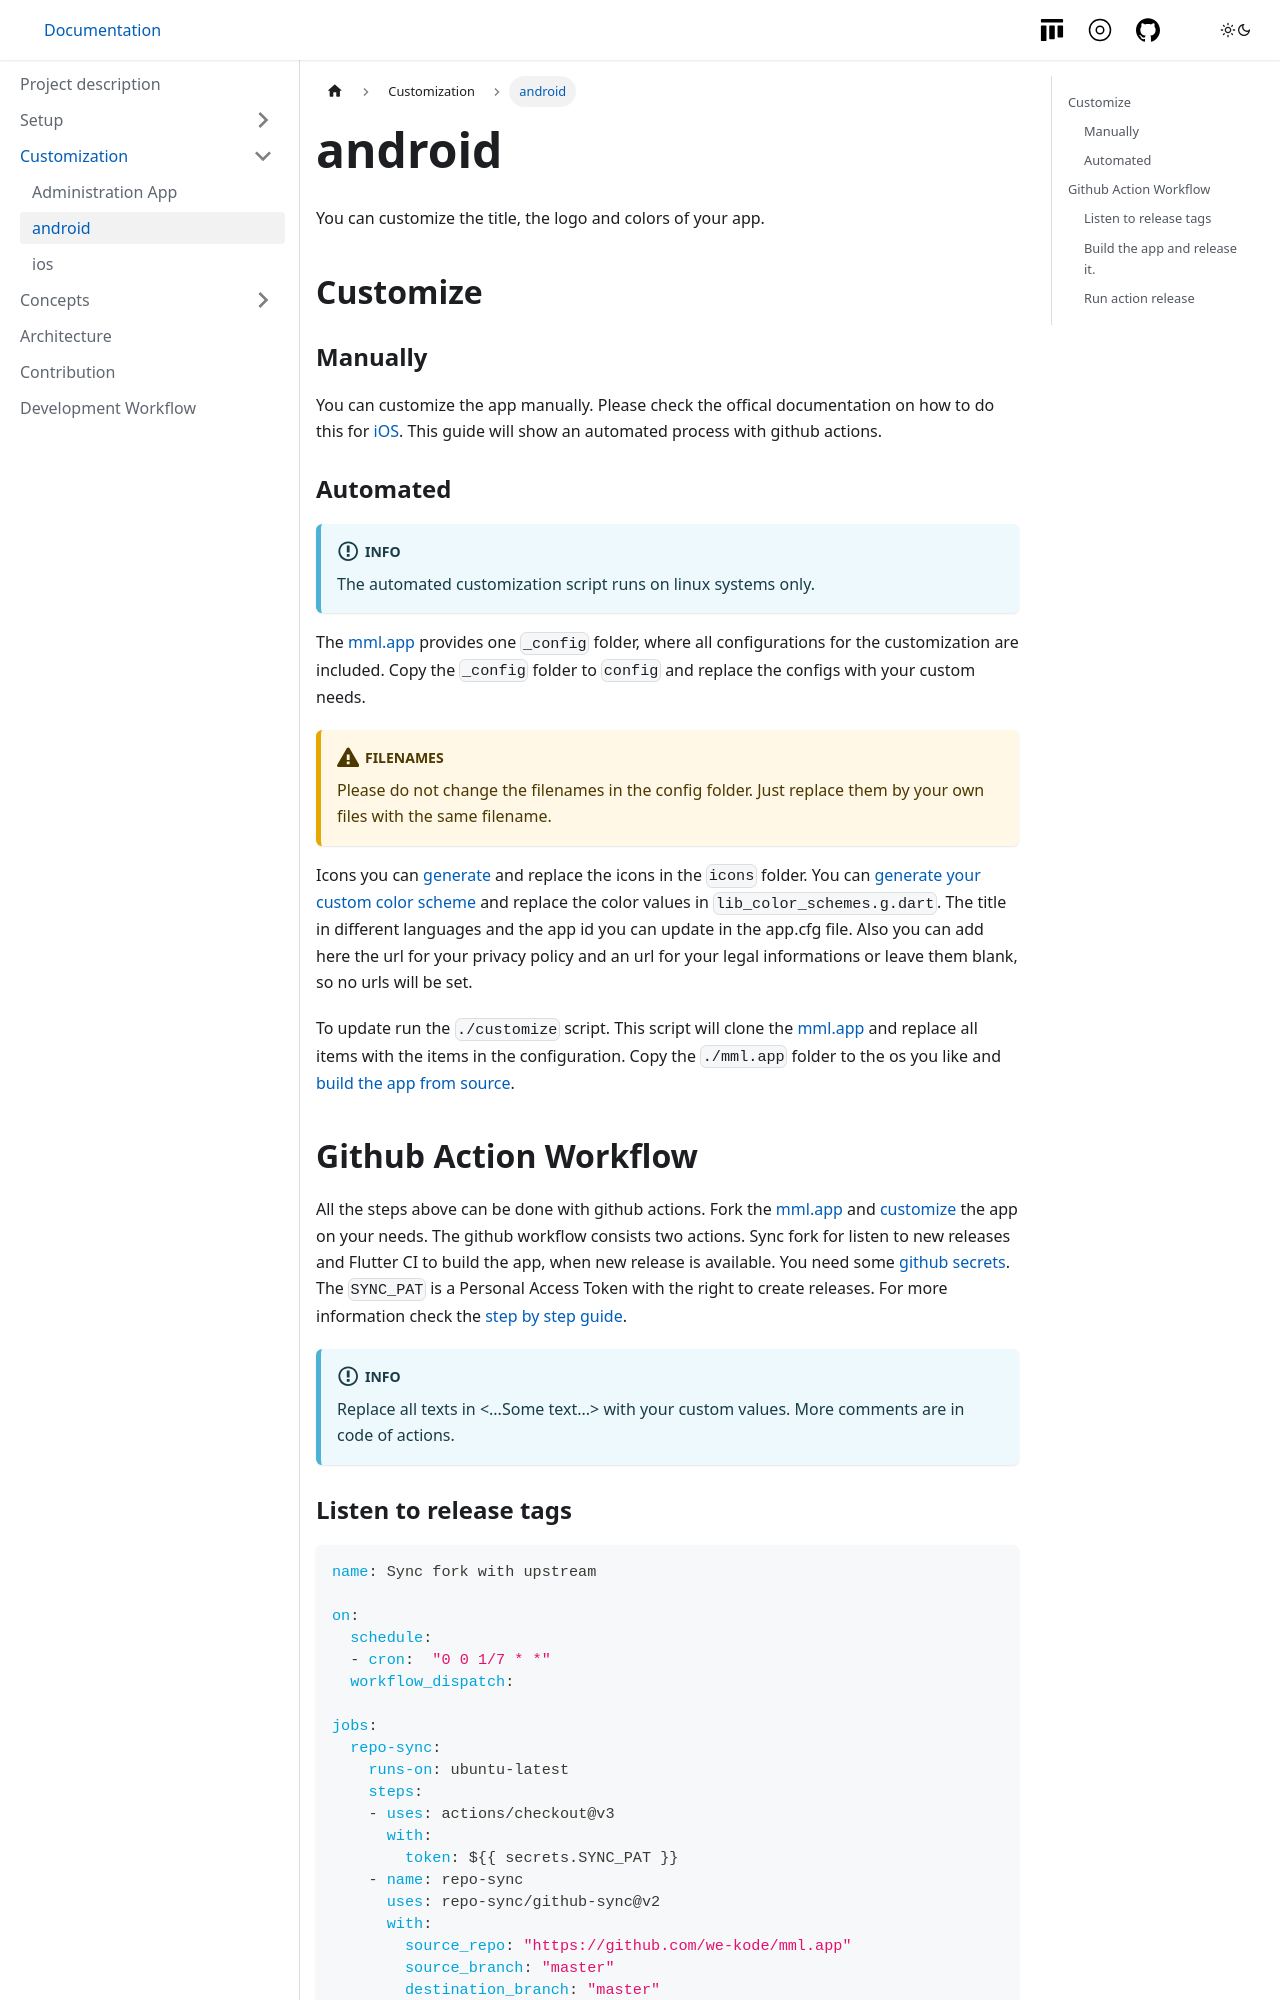

repository: we-kode/mml.project · page: customize/android.html · generator: docusaurus

---
sidebar_position: 3
---

You can customize the title, the logo and colors of your app.

## Customize

### Manually
You can customize the app manually. Please check the offical documentation on how to do this for [iOS](https://docs.flutter.dev/deployment/ios). This guide will show an automated process with github actions. 

### Automated

:::info 
The automated customization script runs on linux systems only.
:::

The [mml.app](https://github.com/we-kode/mml.app) provides one `_config` folder, where all configurations for the customization are included. Copy the `_config` folder to `config` and replace the configs with your custom needs.

:::caution Filenames
Please do not change the filenames in the config folder. Just replace them by your own files with the same filename.
:::

Icons you can [generate](https://www.appicon.co/) and replace the icons in the `icons` folder. You can [generate your custom color scheme](https://m3.material.io/theme-builder#/custom) and replace the color values in `lib_color_schemes.g.dart`.
The title in different languages and the app id you can update in the app.cfg file. Also you can add here the url for your privacy policy and an url for your legal informations or leave them blank, so no urls will be set.

To update run the `./customize` script. This script will clone the [mml.app](https://github.com/we-kode/mml.app) and replace all items with the items in the configuration. Copy the `./mml.app` folder to the os you like and [build the app from source](../setup/app).

## Github Action Workflow

All the steps above can be done with github actions. Fork the [mml.app](https://github.com/we-kode/mml.app) and [customize](#automated) the app on your needs. The github workflow consists two actions. Sync fork for listen to new releases and Flutter CI to build the app, when new release is available. You need some [github secrets](https://docs.github.com/en/actions/security-guides/encrypted-secrets). The `SYNC_PAT` is a Personal Access Token with the right to create releases.
For more information check the [step by step guide](https://damienaicheh.github.io/flutter/github/actions/2021/04/29/build-sign-flutter-android-github-actions-en.html). 

:::info 
Replace all texts in <...Some text...> with your custom values. More comments are in code of actions.
:::
